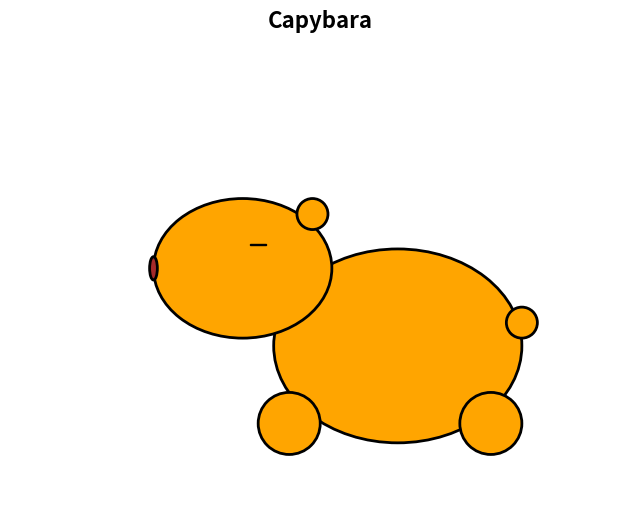

Here is the Python script that generated this plot:
import matplotlib.pyplot as plt
import matplotlib.patches as patches

fig, ax = plt.subplots(figsize=(8, 5), layout="constrained")

def create_ellipse(x, y, w, h):
    return patches.Ellipse((x, y), w, h, linewidth=2, edgecolor='black', facecolor='orange')

body = create_ellipse(5, 2, 3.2, 2.5)
ax.add_patch(body)

head = create_ellipse(3, 3, 2.3, 1.8)
ax.add_patch(head)

foot = create_ellipse(3.6, 1, 0.8, 0.8)
ax.add_patch(foot)

foot = create_ellipse(6.2, 1, 0.8, 0.8)
ax.add_patch(foot)

ear = create_ellipse(3.9, 3.7, 0.4, 0.4)
ax.add_patch(ear)

eye = patches.Rectangle((3.1, 3.3), 0.2, 0.02, color='black')
ax.add_patch(eye)

nose = patches.Ellipse((1.85, 3), 0.1, 0.3, linewidth=2, edgecolor='black', facecolor='brown')
ax.add_patch(nose)

tail = create_ellipse(6.6, 2.3, 0.4, 0.4)
ax.add_patch(tail)

ax.set_xlim(0, 8)
ax.set_ylim(0, 6)
ax.set_aspect('equal')
ax.axis('off')  # Эта команда убирает оси
plt.title("Capybara", fontsize=16, fontweight='bold')
plt.show()